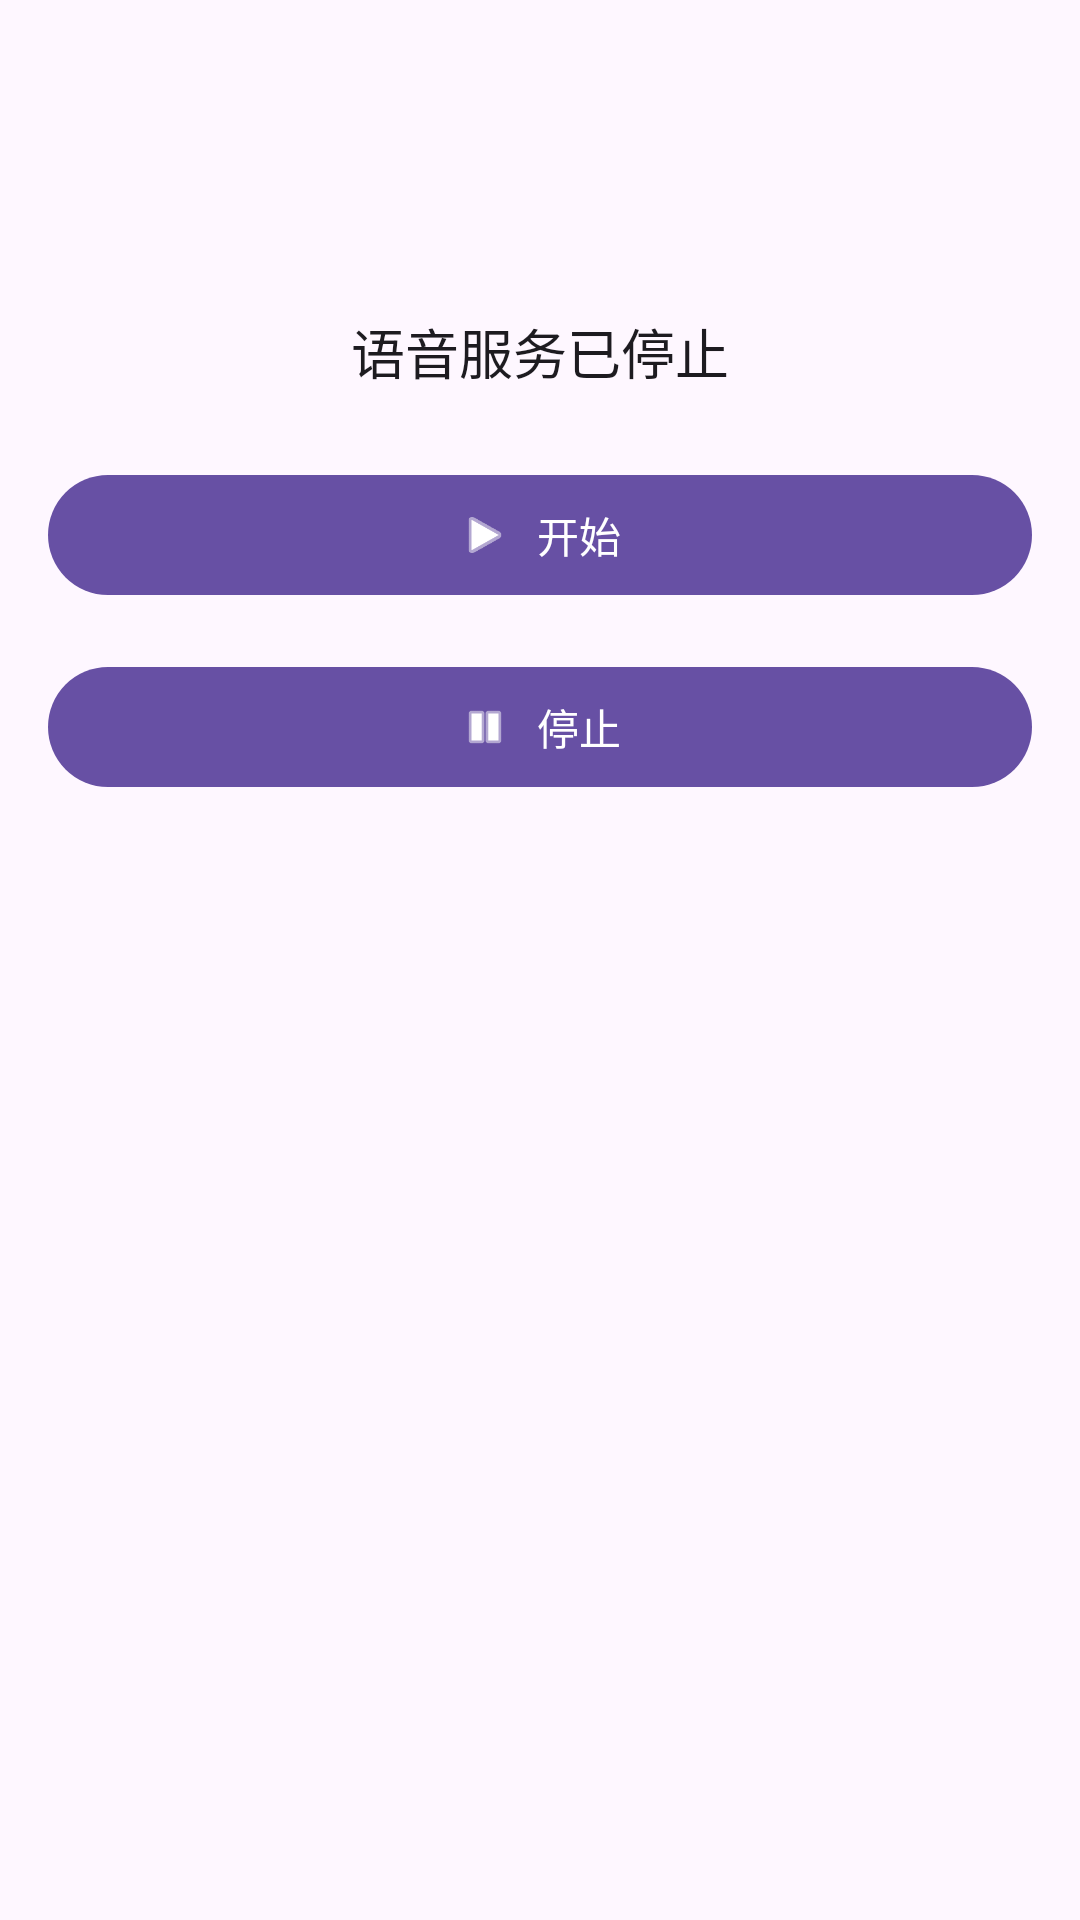

Layout XML and referenced resources for this Android screen:
<!-- AndroidManifest.xml: application theme Theme.Seniorapp -->
<!-- res/layout/activity_main.xml -->
<?xml version="1.0" encoding="utf-8"?>
<androidx.constraintlayout.widget.ConstraintLayout xmlns:android="http://schemas.android.com/apk/res/android"
    xmlns:app="http://schemas.android.com/apk/res-auto"
    xmlns:tools="http://schemas.android.com/tools"
    android:id="@+id/main"
    android:layout_width="match_parent"
    android:layout_height="match_parent"
    android:padding="16dp"
    tools:context=".MainActivity">

    <com.google.android.material.appbar.MaterialToolbar
        android:id="@+id/toolbar"
        android:layout_width="0dp"
        android:layout_height="wrap_content"
        android:background="?attr/colorSurface"
        android:title="@string/app_name"
        android:titleTextAppearance="@style/TextAppearance.Material3.TitleLarge"
        app:layout_constraintTop_toTopOf="parent"
        app:layout_constraintStart_toStartOf="parent"
        app:layout_constraintEnd_toEndOf="parent" />

    <TextView
        android:id="@+id/statusText"
        android:layout_width="wrap_content"
        android:layout_height="wrap_content"
        android:text="@string/voice_service_stopped"
        android:textSize="18sp"
        android:textColor="?attr/colorOnSurface"
        app:layout_constraintTop_toBottomOf="@id/toolbar"
        app:layout_constraintStart_toStartOf="parent"
        app:layout_constraintEnd_toEndOf="parent"
        android:layout_marginTop="24dp" />

    <com.google.android.material.button.MaterialButton
        android:id="@+id/startButton"
        android:layout_width="0dp"
        android:layout_height="wrap_content"
        android:text="@string/start"
        app:icon="@android:drawable/ic_media_play"
        app:iconPadding="8dp"
        app:iconGravity="textStart"
        app:layout_constraintTop_toBottomOf="@id/statusText"
        app:layout_constraintStart_toStartOf="parent"
        app:layout_constraintEnd_toEndOf="parent"
        android:layout_marginTop="24dp" />

    <com.google.android.material.button.MaterialButton
        android:id="@+id/stopButton"
        android:layout_width="0dp"
        android:layout_height="wrap_content"
        android:text="@string/stop"
        app:icon="@android:drawable/ic_media_pause"
        app:iconPadding="8dp"
        app:iconGravity="textStart"
        app:layout_constraintTop_toBottomOf="@id/startButton"
        app:layout_constraintStart_toStartOf="parent"
        app:layout_constraintEnd_toEndOf="parent"
        android:layout_marginTop="16dp" />

    <androidx.recyclerview.widget.RecyclerView
        android:id="@+id/memoryList"
        android:layout_width="match_parent"
        android:layout_height="0dp"
        android:layout_marginTop="24dp"
        app:layout_constraintTop_toBottomOf="@id/stopButton"
        app:layout_constraintBottom_toBottomOf="parent" />

</androidx.constraintlayout.widget.ConstraintLayout>
<!-- resources referenced by this layout -->
<resources>
  <string name="app_name">长者助手</string>
  <string name="start">开始</string>
  <string name="stop">停止</string>
  <string name="voice_service_stopped">语音服务已停止</string>
  <style name="Theme.Seniorapp" parent="Base.Theme.Seniorapp">
          
      </style>
  <style name="Base.Theme.Seniorapp" parent="Theme.Material3.DayNight.NoActionBar">
          
          
      </style>
</resources>
